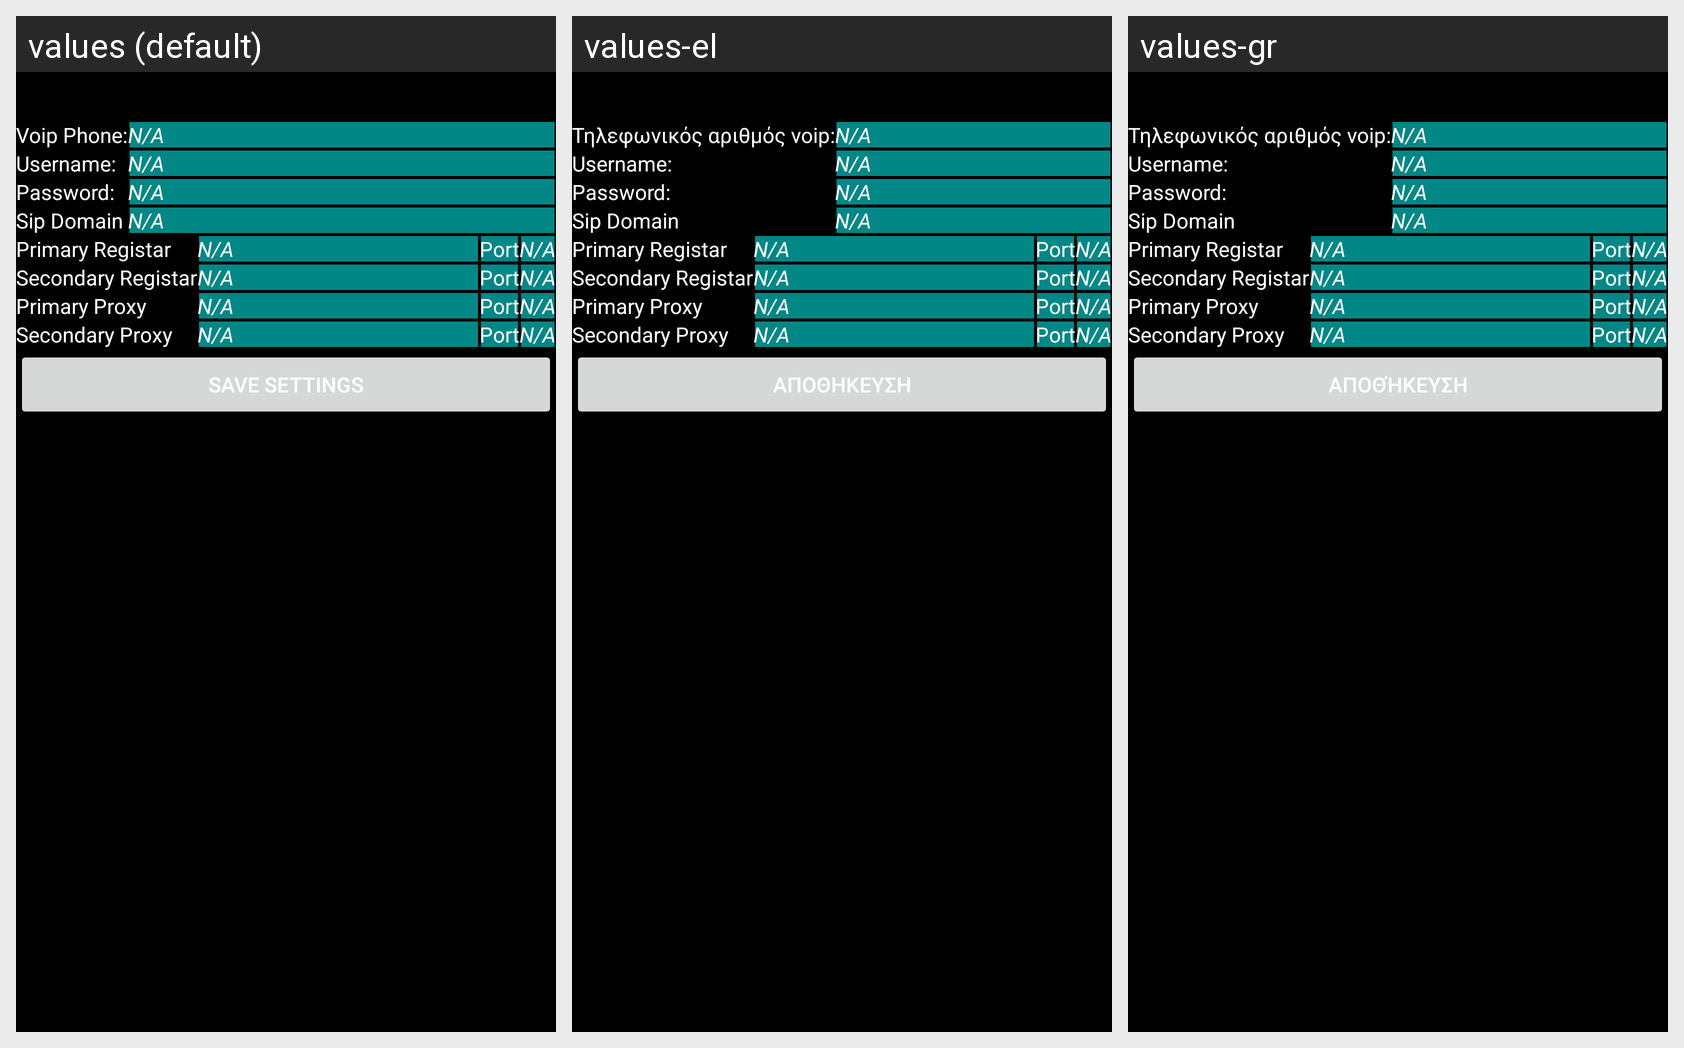

Translations of the strings shown on this Android screen, per locale in the grid:
Android screen res/layout/activity_display_settings.xml rendered under 3 locales, left to right: values (default), values-el, values-gr. Device: Nexus 5 (rendered at 1080×1920; each locale shown at half size, 540×960, under a caption strip naming it); theme Theme.VfuH300s.
Strings drawn on this screen, with the default value and each locale's value (text and hints the layout hard-codes appear in the picture but are not listed):

voip_phone
  values: Voip Phone:
  values-el: Τηλεφωνικός αριθμός voip:
  values-gr: Τηλεφωνικός αριθμός voip:

na
  values: N/A
  values-el: N/A
  values-gr: N/A

voip_username
  values: Username:
  values-el: Username:
  values-gr: Username:

voip_password
  values: Password:
  values-el: Password:
  values-gr: Password:

sip_domain
  values: Sip Domain
  values-el: Sip Domain
  values-gr: Sip Domain

primary_registar
  values: Primary Registar
  values-el: Primary Registar
  values-gr: Primary Registar

port
  values: Port
  values-el: Port
  values-gr: Port

secondary_registar
  values: Secondary Registar
  values-el: Secondary Registar
  values-gr: Secondary Registar

primary_proxy
  values: Primary Proxy
  values-el: Primary Proxy
  values-gr: Primary Proxy

secondary_proxy
  values: Secondary Proxy
  values-el: Secondary Proxy
  values-gr: Secondary Proxy

save_settings
  values: Save Settings
  values-el: Αποθήκευση
  values-gr: Αποθήκευση
